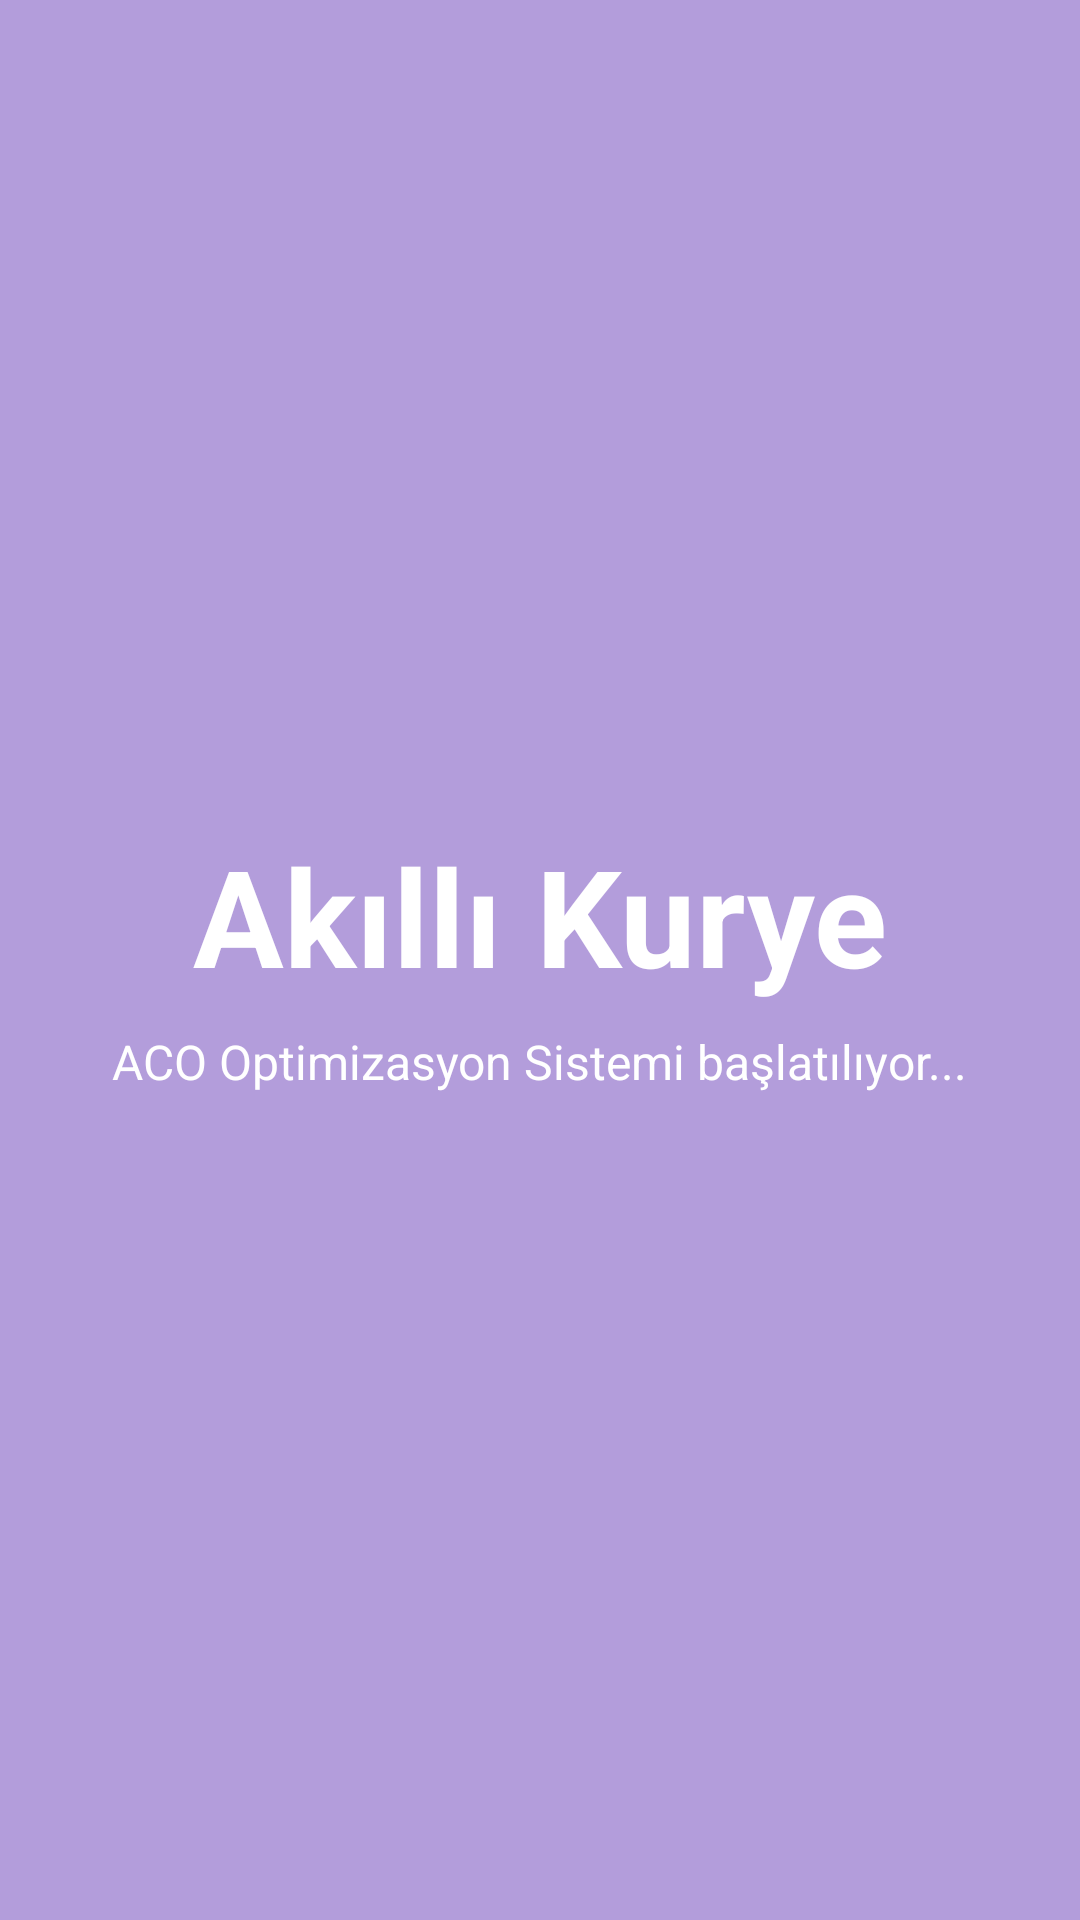

Layout XML and referenced resources for this Android screen:
<!-- AndroidManifest.xml: application theme Theme.KargoRota -->
<!-- res/layout/activity_splash.xml -->
<?xml version="1.0" encoding="utf-8"?>
<RelativeLayout
    xmlns:android="http://schemas.android.com/apk/res/android"
    android:layout_width="match_parent"
    android:layout_height="match_parent"
    android:background="@color/anaRenk"> <LinearLayout
    android:layout_width="wrap_content"
    android:layout_height="wrap_content"
    android:orientation="vertical"
    android:layout_centerInParent="true"
    android:gravity="center">

    <TextView
        android:layout_width="wrap_content"
        android:layout_height="wrap_content"
        android:text="Akıllı Kurye"
        android:textSize="45sp"
        android:textStyle="bold"
        android:textColor="@color/white"/>

    <TextView
        android:layout_width="wrap_content"
        android:layout_height="wrap_content"
        android:text="ACO Optimizasyon Sistemi başlatılıyor..."
        android:textSize="16sp"
        android:textColor="@color/white"
        android:layout_marginTop="8dp"/>
</LinearLayout>
</RelativeLayout>
<!-- resources referenced by this layout -->
<resources>
  <color name="anaRenk">#B39DDB</color>
  <color name="white">#FFFFFFFF</color>
  <style name="Theme.KargoRota" parent="Base.Theme.KargoRota" />
  <style name="Base.Theme.KargoRota" parent="Theme.Material3.DayNight.NoActionBar">
          
          
      </style>
</resources>
